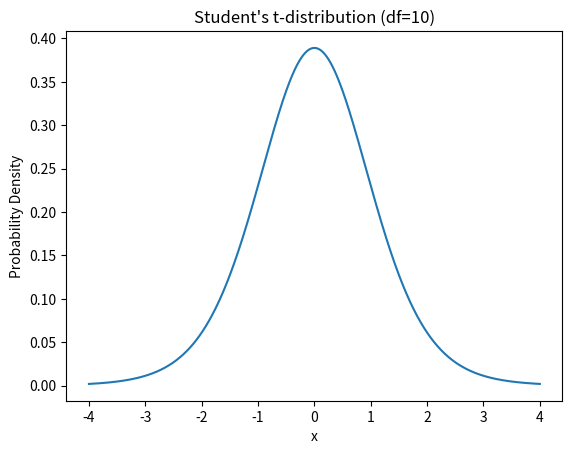

Write the Python code that produced this figure.
# Estimation Statistics: This involves using sample data to estimate population parameters. It provides a way to infer characteristics about a larger group based on a smaller subset.

# Point Estimate: A single value calculated from sample data that serves as an estimate of a population parameter. For example, if the sample average height is 170 cm, this is the point estimate of the population mean height.

# Interval Estimate: A range of values within which the population parameter is expected to lie. It provides more information than a single point estimate by accounting for variability and uncertainty.

def estimate_population_mean(sample_mean, sample_sd, sample_size):
    # This function returns the sample mean as an estimate of the population mean.
    return sample_mean


# Hypothesis Testing: A statistical method to test an assumption or claim about a population based on sample data.

# Why It's Used: To make decisions or inferences about a population parameter based on sample data. It helps determine whether observed effects are statistically significant or likely due to random chance.

# Importance: It provides a structured approach to decision-making and helps ensure that conclusions are based on data rather than conjecture.

# Hypothesis: "The average weight of male college students is greater than the average weight of female college students."

# Null Hypothesis (H0): The average weight of male college students is equal to or less than the average weight of female college students.

# Alternative Hypothesis (H1): The average weight of male college students is greater than the average weight of female college students.

from scipy import stats

def t_test_two_means(sample1, sample2):
    t_statistic, p_value = stats.ttest_ind(sample1, sample2)
    return t_statistic, p_value


# Null Hypothesis (H0): The hypothesis that there is no effect or no difference. For example, "There is no difference in average test scores between two teaching methods."

# Alternative Hypothesis (H1): The hypothesis that there is an effect or a difference. For example, "The average test scores are different between the two teaching methods."

# Formulate Hypotheses: Define the null and alternative hypotheses.
# Select Significance Level: Choose a threshold for rejecting the null hypothesis (e.g., 0.05).
# Collect Data: Gather and summarize sample data.
# Conduct Test: Perform statistical test to obtain a test statistic and p-value.
# Make Decision: Compare the p-value with the significance level to decide whether to reject the null hypothesis.
# Interpret Results: Draw conclusions and discuss the implications.

# p-value: The probability of observing the sample data, or something more extreme, if the null hypothesis is true.

# Significance: It helps determine whether the observed results are unlikely to have occurred by chance. A low p-value suggests that the null hypothesis may be rejected.

import matplotlib.pyplot as plt
import numpy as np
from scipy.stats import t

# Define degrees of freedom
df = 10
x = np.linspace(-4, 4, 1000)
y = t.pdf(x, df)

# Plot
plt.plot(x, y)
plt.title('Student\'s t-distribution (df=10)')
plt.xlabel('x')
plt.ylabel('Probability Density')
plt.show()


from scipy import stats

def two_sample_t_test(sample1, sample2):
    t_statistic, p_value = stats.ttest_ind(sample1, sample2)
    return t_statistic, p_value


# Student’s t Distribution: A probability distribution used to estimate population parameters when the sample size is small and the population standard deviation is unknown.

# When to Use: It is used when dealing with small sample sizes (typically less than 30) and when the population standard deviation is not known.

# t-statistic: A value used in t-tests to determine how much the sample mean deviates from the population mean under the null hypothesis.

# Formula: The t-statistic formula involves the difference between sample means, the sample standard deviation, and the sample size.

# Estimate: With a sample mean of $500 and a sample standard deviation of $50 from 50 days, you can calculate a confidence interval which will give a range where the true mean is likely to fall 95% of the time.

# Hypothesis Test: With a sample of 100 patients showing an average decrease of 8 mmHg and a standard deviation of 3 mmHg, you test whether the average decrease is significantly different from 10 mmHg.

# Hypothesis Test: Given a sample mean weight of 4.8 pounds from 25 products and a population mean of 5 pounds, you test if the true mean weight is significantly less than 5 pounds.

# Hypothesis Test: With two groups having different mean scores and standard deviations, you test whether there is a significant difference in average scores between the groups.

# Estimate: With a sample mean of 4 ads and a standard deviation of 1.5 from 50 viewers, you calculate a confidence interval to estimate the average number of ads watched, providing a range within which the true mean is likely to fall 99% of the time.

